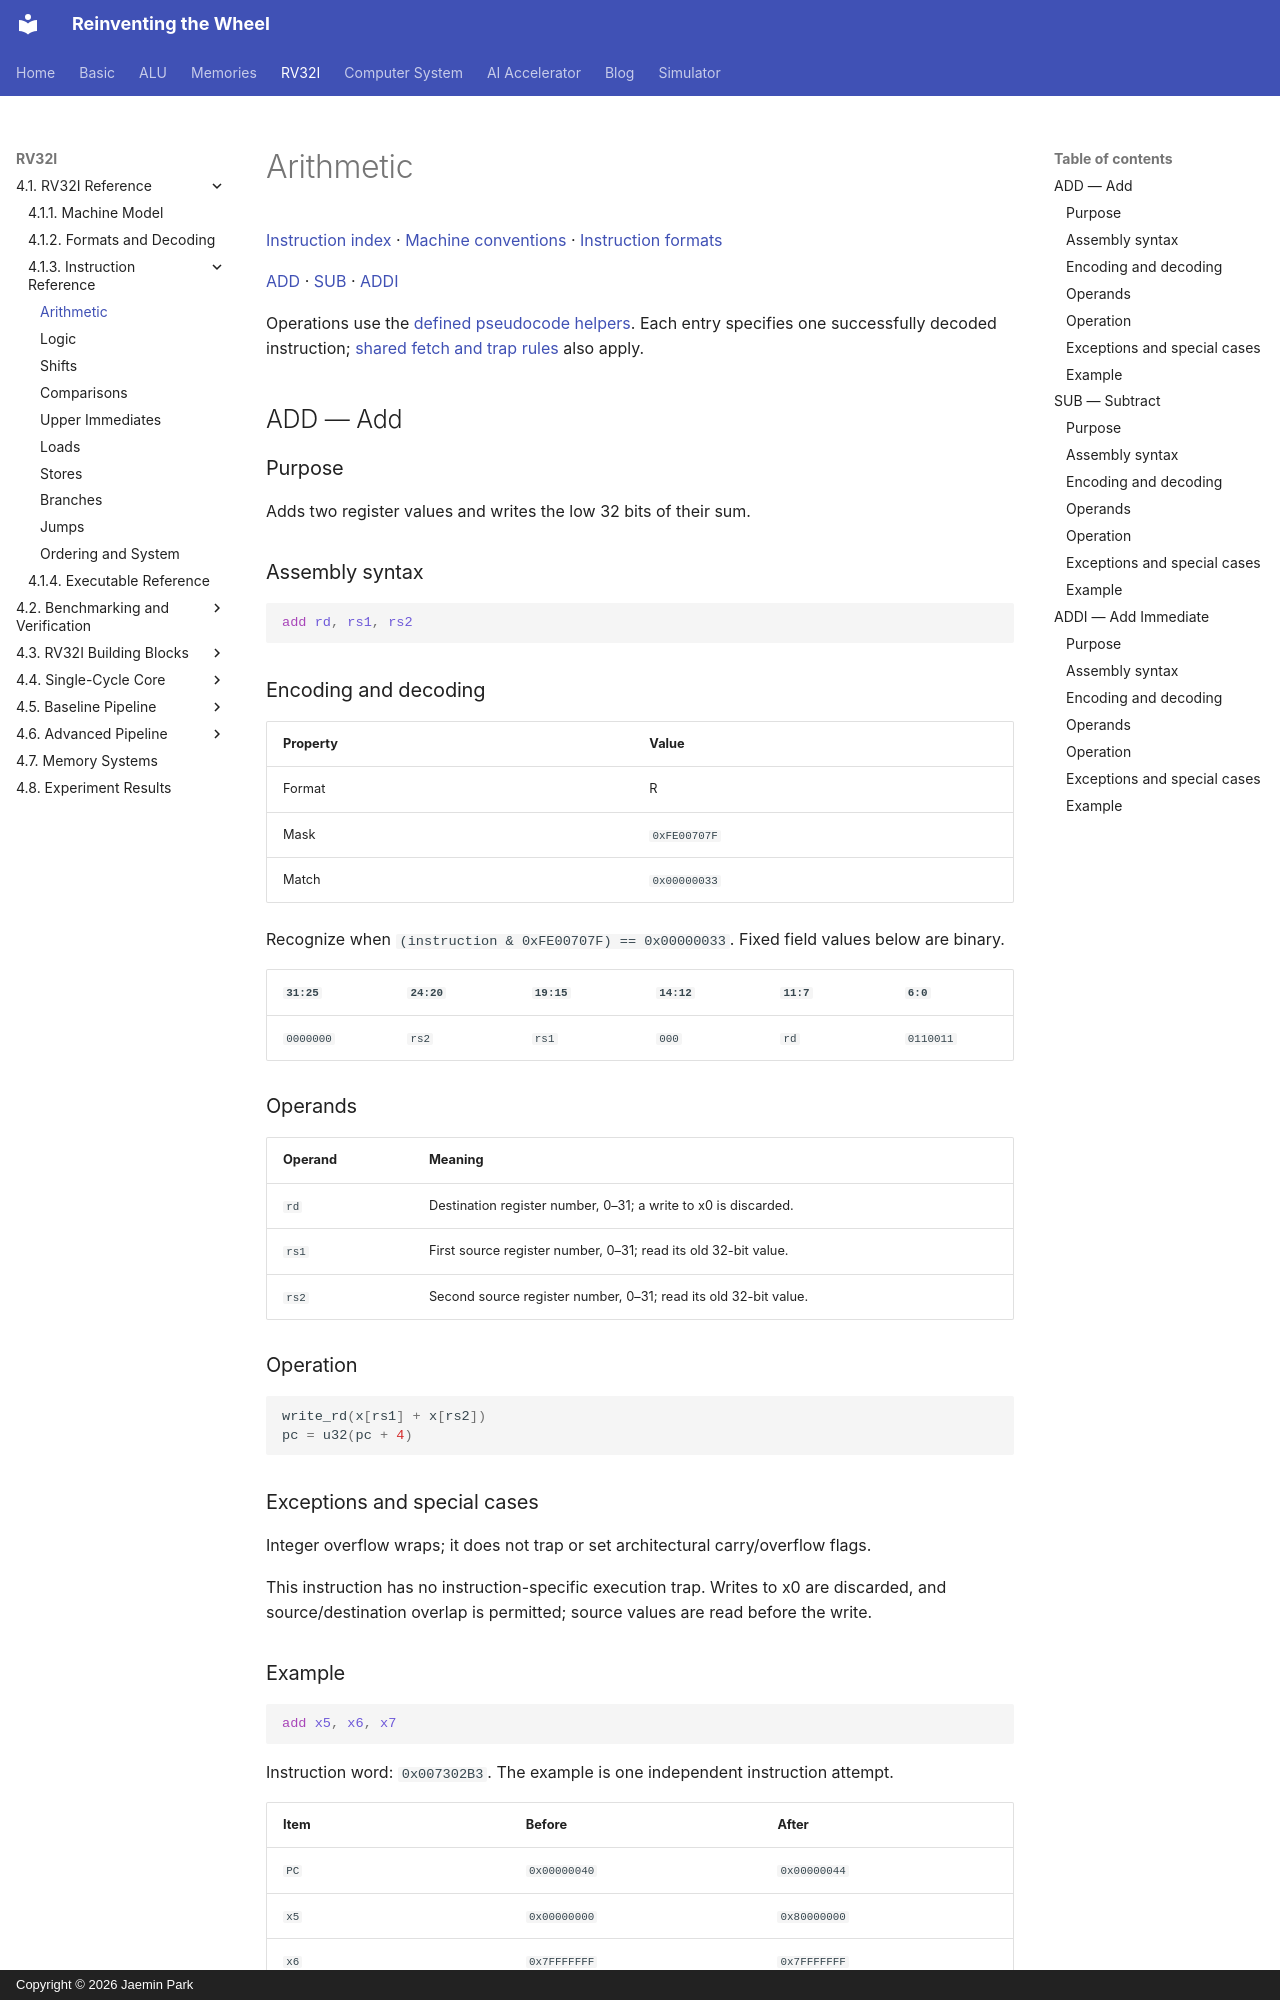

repository: arnold518/reinventing-the-wheel · page: rv32i/4.1/instructions/arithmetic/index.html · generator: mkdocs · copyright: Copyright © 2026 Jaemin Park

# Arithmetic

[Instruction index](index.md) · [Machine conventions](../machine.md) · [Instruction formats](../formats.md)

[ADD](#add) · [SUB](#sub) · [ADDI](#addi)

Operations use the [defined pseudocode helpers](../machine.md#notation-and-operation-helpers). Each entry specifies one successfully decoded instruction; [shared fetch and trap rules](../machine.md#common-exceptions) also apply.

## ADD — Add {#add}

### Purpose

Adds two register values and writes the low 32 bits of their sum.

### Assembly syntax

```asm
add rd, rs1, rs2
```

### Encoding and decoding

| Property | Value |
| --- | --- |
| Format | R |
| Mask | `0xFE00707F` |
| Match | `0x00000033` |

Recognize when `(instruction & 0xFE00707F) == 0x00000033`. Fixed field values below are binary.

| `31:25` | `24:20` | `19:15` | `14:12` | `11:7` | `6:0` |
| --- | --- | --- | --- | --- | --- |
| `0000000` | `rs2` | `rs1` | `000` | `rd` | `0110011` |

### Operands

| Operand | Meaning |
| --- | --- |
| `rd` | Destination register number, 0–31; a write to x0 is discarded. |
| `rs1` | First source register number, 0–31; read its old 32-bit value. |
| `rs2` | Second source register number, 0–31; read its old 32-bit value. |

### Operation

<!-- rv32i-operation ADD -->
```python
write_rd(x[rs1] + x[rs2])
pc = u32(pc + 4)
```

### Exceptions and special cases

Integer overflow wraps; it does not trap or set architectural carry/overflow flags.

This instruction has no instruction-specific execution trap. Writes to x0 are discarded, and source/destination overlap is permitted; source values are read before the write.
